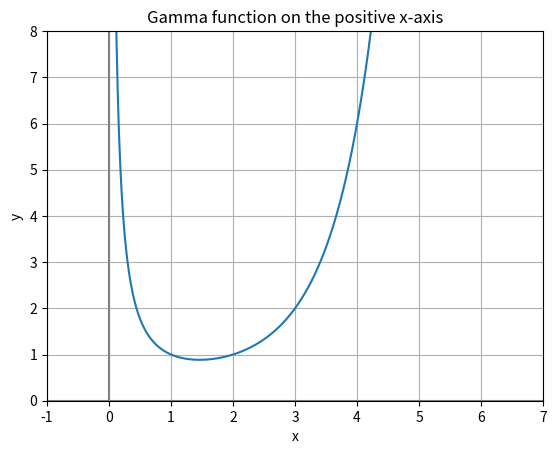

Write the Python code that produced this figure.
import matplotlib.pyplot as plt
import numpy as np
import math

x = np.arange(0.001, 5, 0.01)
y = []  # List for storing the y-values of the Gamma function.

# Loop to store the corresponding y-values for the x-values.
for v in x:
    y.append(math.gamma(v))

fig, ax = plt.subplots()

ax.plot(x, y)

plt.xlim(-1, 7)  # Sets the x limits of the axis.
plt.ylim(0, 8)  # Sets the y limits of the axis.
plt.axvline(color="grey")  # Adding a vertical line at (0, 0).
plt.axhline(color="grey")  # Adding a horizontal line at (0, 0).
plt.grid(True)  # Enables grid in the background.

plt.title('Gamma function on the positive x-axis')  # Plot title.
plt.xlabel('x')  # x-axis label.
plt.ylabel('y')  # y-axis label.
plt.show()
